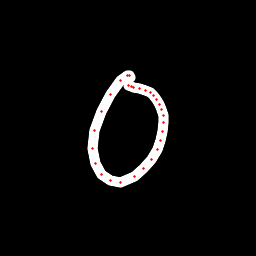

Values plotted in this chart, from the file beside it:
x, y, hover, eod
130.6, 77.46, 0.0, 0.0
129.3, 75.93, 0.0, 0.0
127.3, 75.61, 0.0, 0.0
120.1, 80.46, 0.0, 0.0
110.4, 94.06, 0.0, 0.0
101.5, 111.4, 0.0, 0.0
94.24, 130.9, 0.0, 0.0
92.74, 148.4, 0.0, 0.0
95.58, 163.4, 0.0, 0.0
101.9, 174.1, 0.0, 0.0
110.7, 180.6, 0.0, 0.0
120.9, 182.3, 0.0, 0.0
134.1, 176.8, 0.0, 0.0
144, 168.5, 0.0, 0.0
151.3, 159.7, 0.0, 0.0
157.1, 149.7, 0.0, 0.0
160.9, 140.3, 0.0, 0.0
162.9, 131.3, 0.0, 0.0
163.8, 123, 0.0, 0.0
163.1, 115.3, 0.0, 0.0
161.7, 109, 0.0, 0.0
159.3, 104.7, 0.0, 0.0
156.8, 99.93, 0.0, 0.0
153.6, 95.86, 0.0, 0.0
150, 92.74, 0.0, 0.0
145.5, 90.27, 0.0, 0.0
139.2, 88.94, 0.0, 0.0
133.9, 87.55, 0.0, 0.0
131.4, 86.71, 0.0, 0.0
128.4, 85.53, 0.0, 1.0
